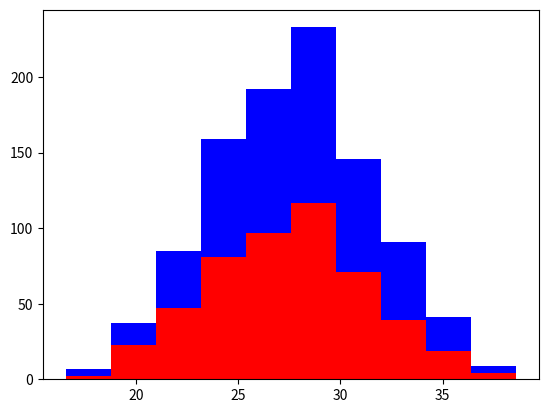

Source code (Python):
import numpy as np
import matplotlib.pyplot as plt

greyhounds = 500
labs = 500

grey_height = 28 + 4 * np.random.randn(greyhounds)
lab_height = 28 + 4 * np.random.randn(labs)

plt.hist([grey_height,lab_height],stacked=True,color=['r','b'])
plt.show()